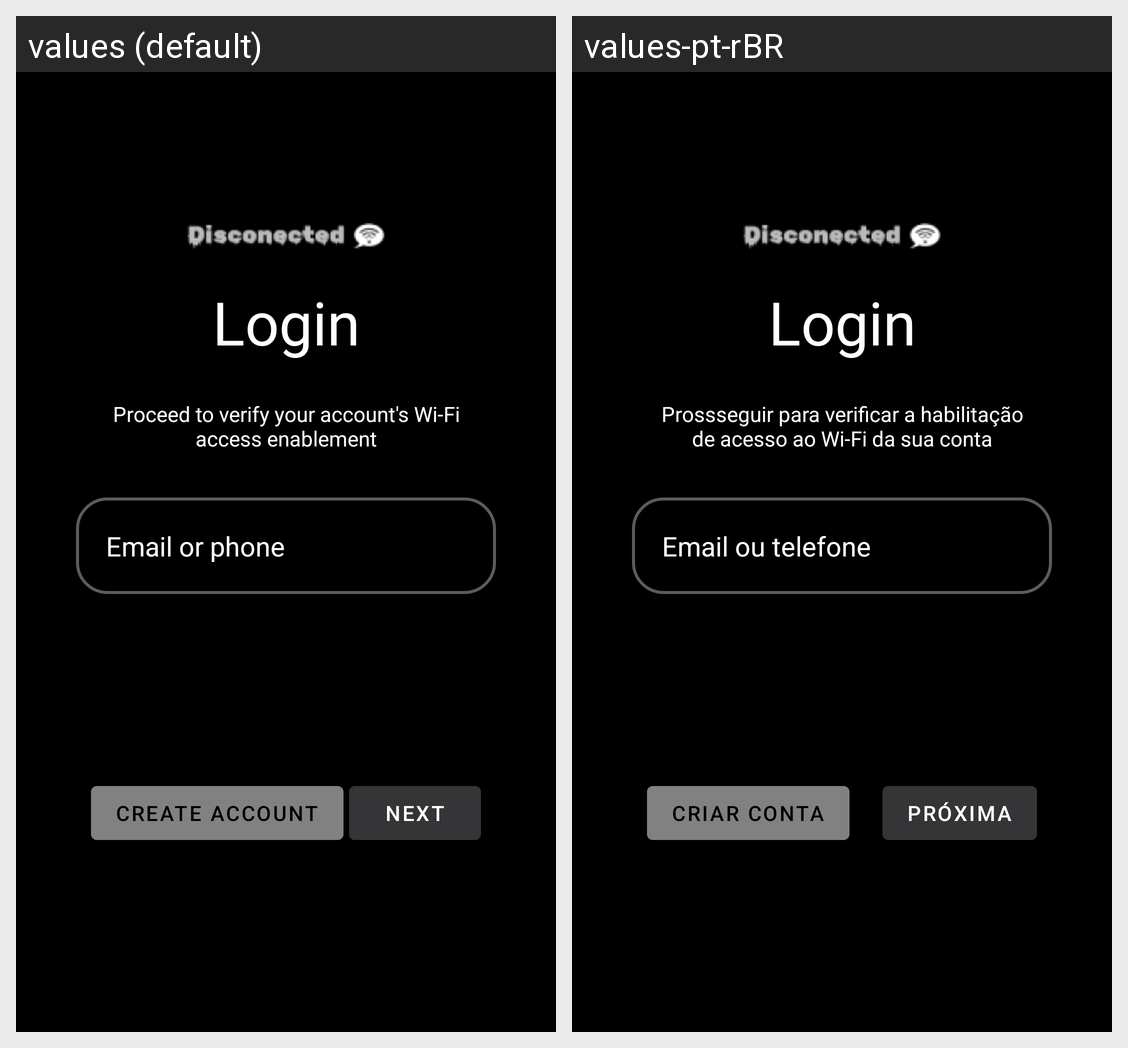

The Android screen above is rendered under two locales of the same app. Produce the string resources it draws, with the default and per-locale values.
Android screen res/layout/activity_main.xml rendered under 2 locales, left to right: values (default), values-pt-rBR. Device: Nexus 5 (rendered at 1080×1920; each locale shown at half size, 540×960, under a caption strip naming it); theme Theme.Disconnected.
Strings drawn on this screen, with the default value and each locale's value (text and hints the layout hard-codes, and strings that could not be matched under every locale, appear in the picture but are not listed):

msgWifi
  values: Proceed to verify your account's Wi-Fi access enablement
  values-pt-rBR: Prossseguir para verificar a habilitação de acesso ao Wi-Fi da sua conta

email_or_phone
  values: Email or phone
  values-pt-rBR: Email ou telefone

Next
  values: Next
  values-pt-rBR: Próxima

Create_Account
  values: Create Account
  values-pt-rBR: Criar conta
